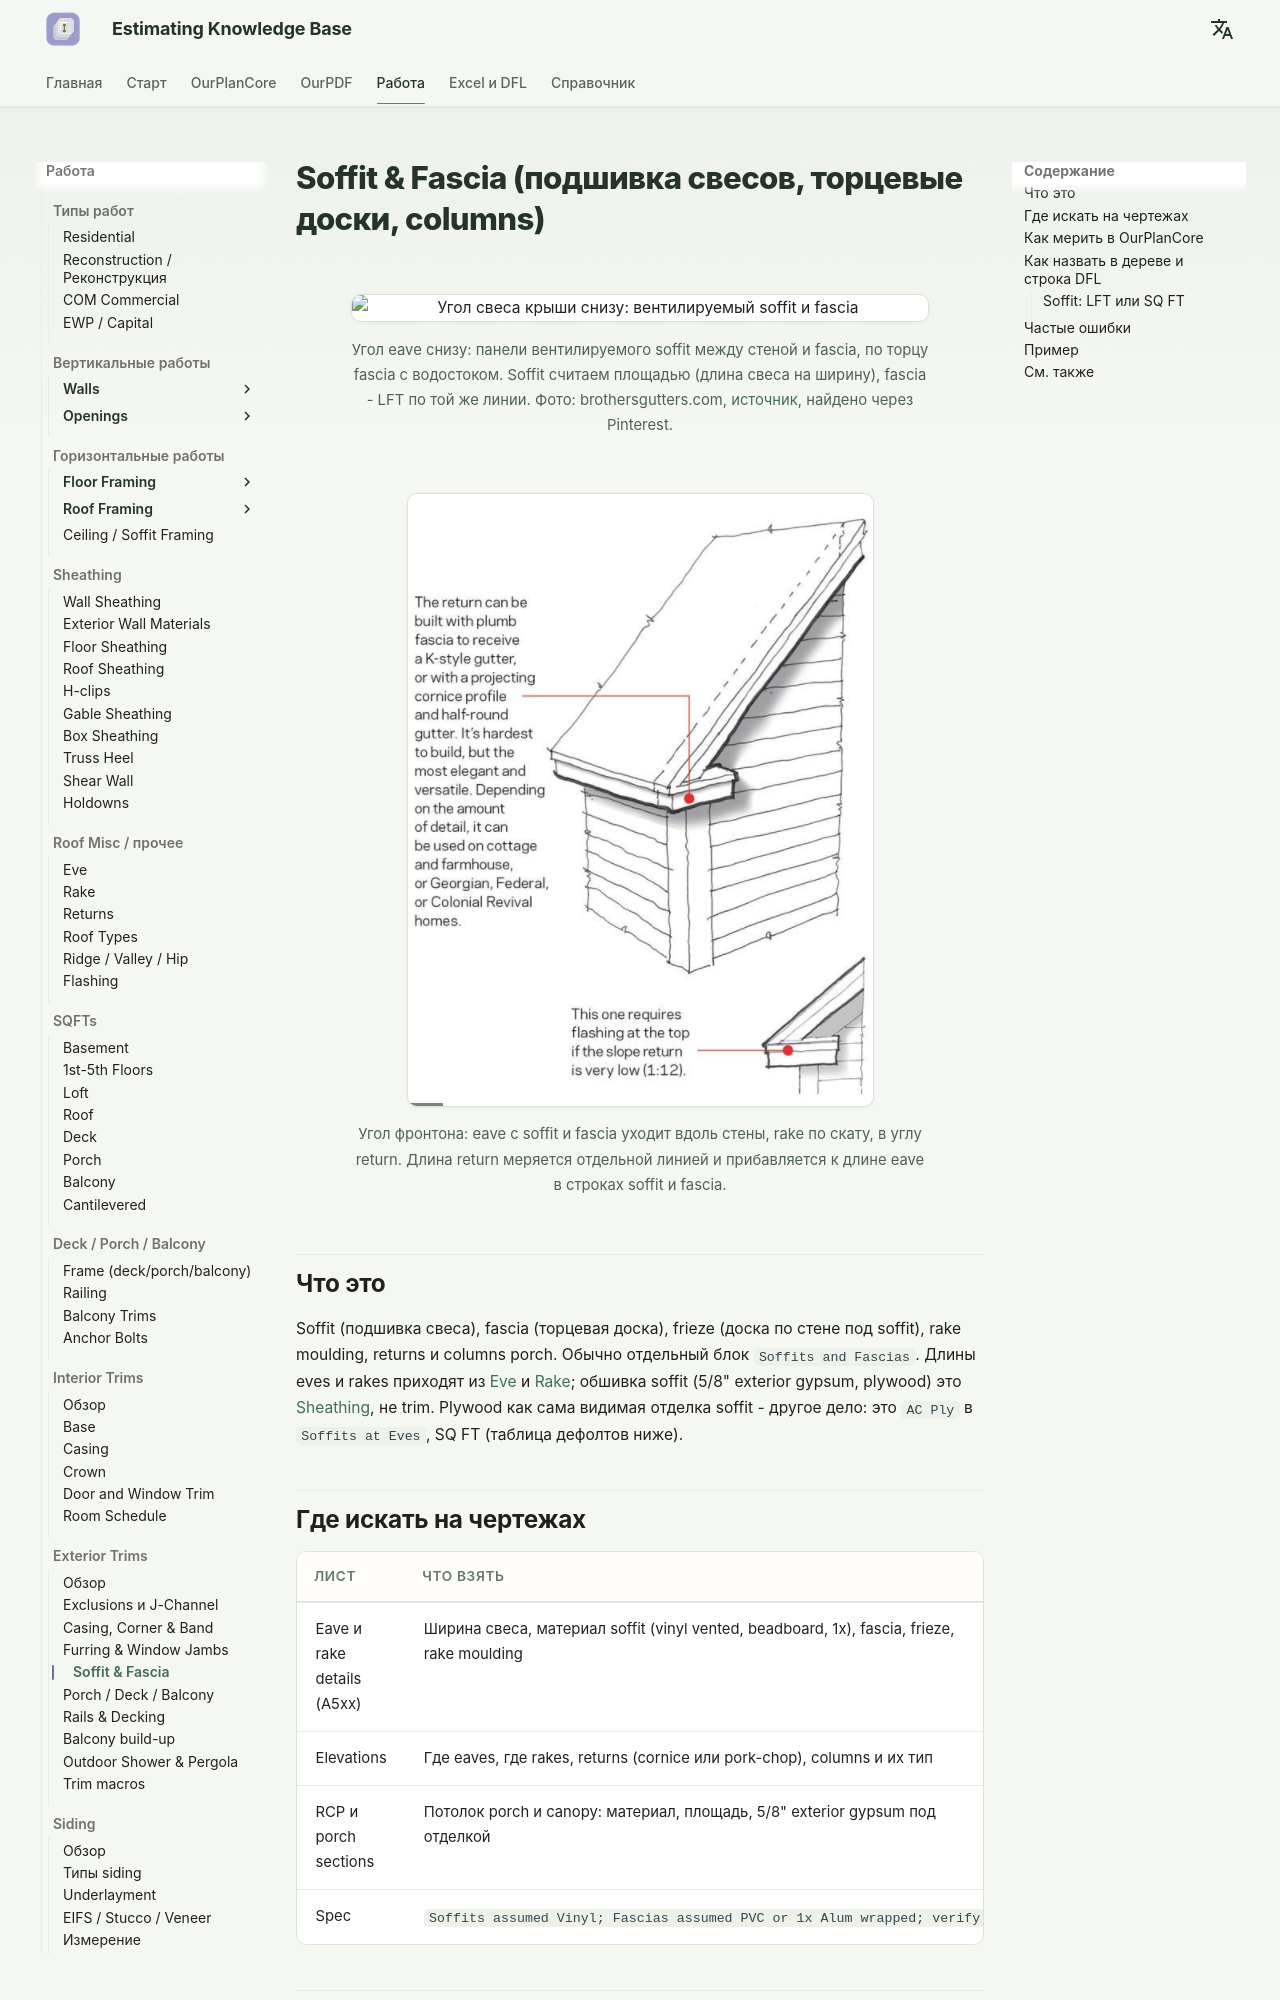

repository: artrmiys/knowledge-base · page: work/exterior-trims/soffit-fascia/index.html · generator: mkdocs

# Soffit & Fascia (подшивка свесов, торцевые доски, columns)

<figure markdown>
  ![Угол свеса крыши снизу: вентилируемый soffit и fascia](../../assets/images/photos/trims/soffit-vented-panel-fascia.jpg)
  <figcaption markdown="span">Угол eave снизу: панели вентилируемого soffit между стеной и fascia, по торцу fascia с водостоком. Soffit считаем площадью (длина свеса на ширину), fascia - LFT по той же линии. Фото: brothersgutters.com, [источник](https://brothersgutters.com/gutter-services/exterior-solutions/fascia-board/), найдено через Pinterest.</figcaption>
</figure>

<figure markdown>
  ![Cornice eave return](../../assets/images/trims/ext-eave-return.png)
  <figcaption markdown="span">Угол фронтона: eave с soffit и fascia уходит вдоль стены, rake по скату, в углу return. Длина return меряется отдельной линией и прибавляется к длине eave в строках soffit и fascia.</figcaption>
</figure>

## Что это

Soffit (подшивка свеса), fascia (торцевая доска), frieze (доска по стене
под soffit), rake moulding, returns и columns porch. Обычно отдельный блок
`Soffits and Fascias`. Длины eves и rakes приходят из
[Eve](../sheathing-and-misc/eve.md) и [Rake](../sheathing-and-misc/rake.md);
обшивка soffit (5/8" exterior gypsum, plywood) это
[Sheathing](../vertical/sheathing/wall-sheathing.md), не trim. Plywood как
сама видимая отделка soffit - другое дело: это `AC Ply` в `Soffits at Eves`,
SQ FT (таблица дефолтов ниже).

## Где искать на чертежах

| Лист | Что взять |
| --- | --- |
| Eave и rake details (A5xx) | Ширина свеса, материал soffit (vinyl vented, beadboard, 1x), fascia, frieze, rake moulding |
| Elevations | Где eaves, где rakes, returns (cornice или pork-chop), columns и их тип |
| RCP и porch sections | Потолок porch и canopy: материал, площадь, 5/8" exterior gypsum под отделкой |
| Spec | `Soffits assumed Vinyl; Fascias assumed PVC or 1x Alum wrapped; verify` |
